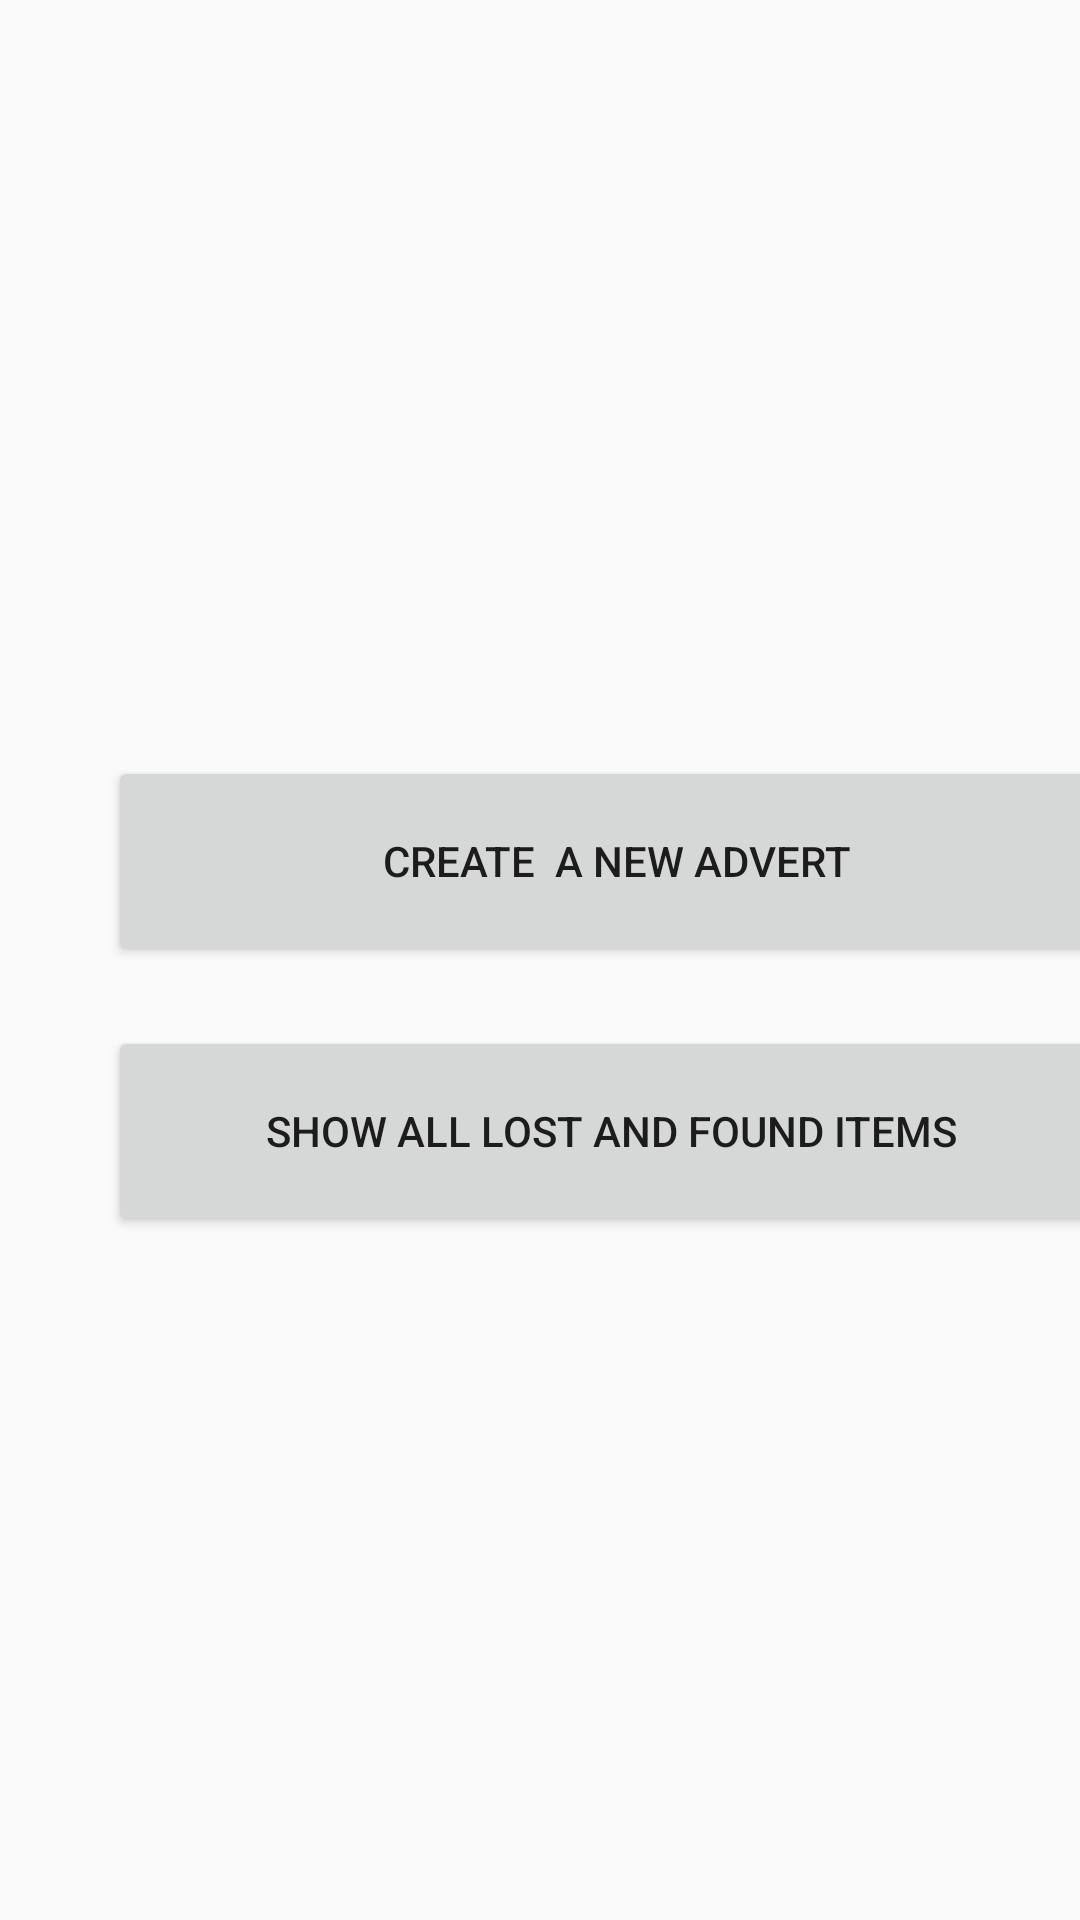

Android layout source for this screen:
<!-- AndroidManifest.xml: application theme Theme.Task61D -->
<!-- res/layout/activity_main.xml -->
<?xml version="1.0" encoding="utf-8"?>
<androidx.constraintlayout.widget.ConstraintLayout xmlns:android="http://schemas.android.com/apk/res/android"
    xmlns:app="http://schemas.android.com/apk/res-auto"
    xmlns:tools="http://schemas.android.com/tools"
    android:layout_width="match_parent"
    android:layout_height="match_parent"
    tools:context=".MainActivity">


    <Button
        android:id="@+id/Create"
        android:layout_width="339dp"
        android:layout_height="70dp"
        android:layout_marginStart="36dp"
        android:layout_marginTop="252dp"
        android:text="CREATE  A NEW ADVERT"
        app:layout_constraintStart_toStartOf="parent"
        app:layout_constraintTop_toTopOf="parent" />

    <Button
        android:id="@+id/Show"
        android:layout_width="339dp"
        android:layout_height="70dp"
        android:layout_marginTop="20dp"
        android:text="SHOW ALL LOST AND FOUND ITEMS "
        app:layout_constraintStart_toStartOf="@+id/Create"
        app:layout_constraintTop_toBottomOf="@+id/Create" />

</androidx.constraintlayout.widget.ConstraintLayout>
<!-- resources referenced by this layout -->
<resources>
  <style name="Theme.Task61D" parent="Theme.MaterialComponents.DayNight.DarkActionBar.Bridge">
          
          <item name="colorPrimary">@color/purple_500</item>
          <item name="colorPrimaryVariant">@color/purple_700</item>
          <item name="colorOnPrimary">@color/white</item>
          
          <item name="colorSecondary">@color/teal_200</item>
          <item name="colorSecondaryVariant">@color/teal_700</item>
          <item name="colorOnSecondary">@color/black</item>
          
          <item name="android:statusBarColor" tools:targetApi="l">?attr/colorPrimaryVariant</item>
          
      </style>
  <!-- not gathered from this repository: default colours our renderer supplied (Android Studio template values) -->
  <color name="purple_500">#FF6200EE</color>
  <color name="purple_700">#FF3700B3</color>
  <color name="teal_200">#FF03DAC5</color>
  <color name="teal_700">#FF018786</color>
  <color name="black">#FF000000</color>
  <color name="white">#FFFFFFFF</color>
</resources>
